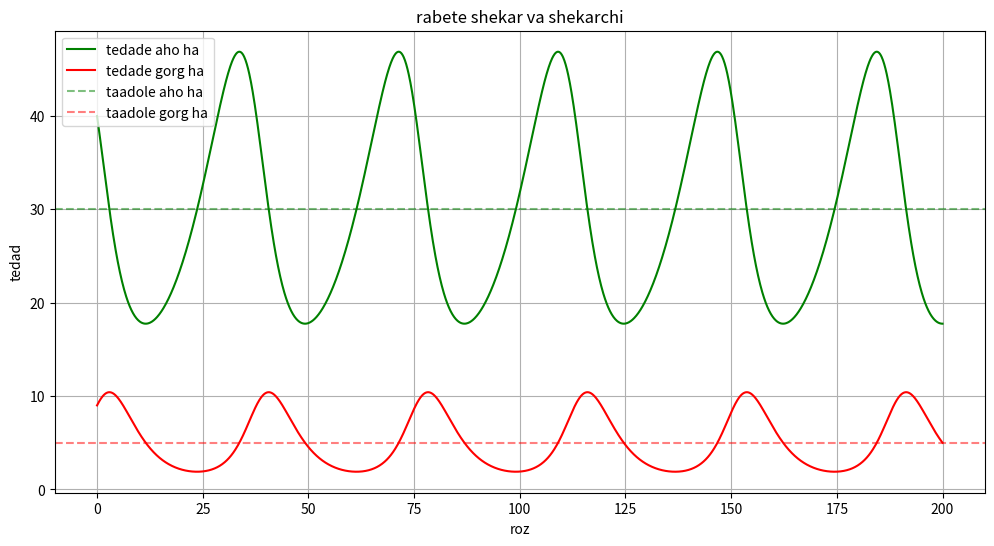

Recreate this plot in Python.
import numpy as np
import matplotlib.pyplot as plt
from scipy.integrate import odeint

α = 0.1
β = 0.02
γ = 0.3
δ = 0.01

def model(y, t):
    H, W = y
    dHdt = α * H - β * H * W
    dWdt = δ * H * W - γ * W
    return [dHdt, dWdt]

H0 = 40
W0 = 9
y0 = [H0, W0]

t = np.linspace(0, 200, 2000)

solution = odeint(model, y0, t)
H, W = solution.T

H_eq = γ / δ
W_eq = α / β
print(f"noghte taadol: aho ha = {H_eq:.0f}، gorg ha = {W_eq:.0f}")

plt.figure(figsize=(12, 6))
plt.plot(t, H, 'g-', label='tedade aho ha')
plt.plot(t, W, 'r-', label='tedade gorg ha')
plt.axhline(H_eq, color='g', linestyle='--', alpha=0.5, label='taadole aho ha')
plt.axhline(W_eq, color='r', linestyle='--', alpha=0.5, label='taadole gorg ha')
plt.title('rabete shekar va shekarchi')
plt.xlabel('roz')
plt.ylabel('tedad')
plt.legend()
plt.grid()
plt.show()